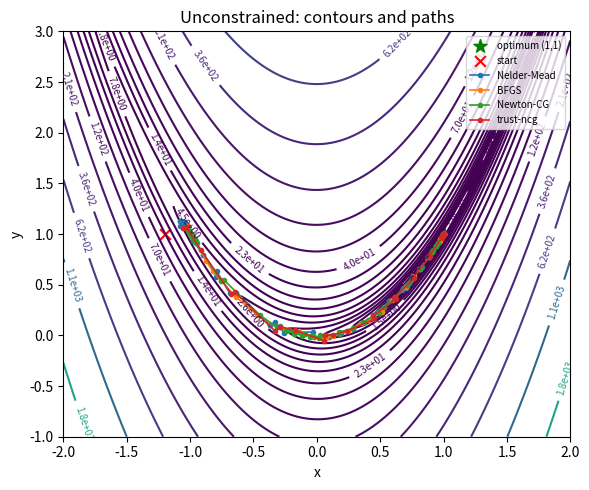
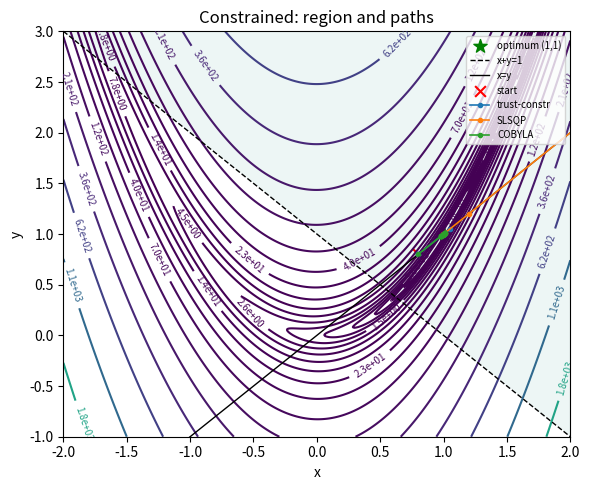

Generate these figures, in order, with matplotlib:
# ============================================
# Nonlinear Optimization - Class Demo Code
# Rosenbrock function (banana) - SciPy optimize
# Unconstrained: Nelder-Mead, BFGS, Newton-CG, trust-ncg
# Constrained: trust-constr, SLSQP, COBYLA
# Paths and contour plots included
# ============================================

import numpy as np
import matplotlib.pyplot as plt
from scipy.optimize import minimize
from scipy.optimize import LinearConstraint  # for trust-constr linear constraints

# --------- Objective, Gradient, Hessian (Rosenbrock) ---------
def f_rosen(x):
    # x: array([x, y])
    return (1.0 - x[0])**2 + 100.0 * (x[1] - x[0]**2)**2

def grad_rosen(x):
    # gradient of Rosenbrock
    return np.array([
        -2.0*(1.0 - x[0]) - 400.0*x[0]*(x[1] - x[0]**2),
        200.0*(x[1] - x[0]**2)
    ])

def hess_rosen(x):
    # Hessian of Rosenbrock
    return np.array([
        [2.0 - 400.0*(x[1] - x[0]**2) + 800.0*x[0]**2, -400.0*x[0]],
        [-400.0*x[0], 200.0]
    ])

# --------- Plot utilities ---------
def contour_rosen(ax, xlim=(-2, 2), ylim=(-1, 3), n=400, title="Rosenbrock - contours"):
    xx = np.linspace(xlim[0], xlim[1], n)
    yy = np.linspace(ylim[0], ylim[1], n)
    X, Y = np.meshgrid(xx, yy)
    Z = (1.0 - X)**2 + 100.0 * (Y - X**2)**2
    cs = ax.contour(X, Y, Z, levels=np.logspace(-1, 3.5, 20))
    ax.clabel(cs, inline=1, fontsize=7, fmt="%.1e")
    ax.scatter([1.0], [1.0], c='green', marker='*', s=100, label='optimum (1,1)')
    ax.set_xlim(*xlim); ax.set_ylim(*ylim)
    ax.set_xlabel('x'); ax.set_ylabel('y'); ax.set_title(title)
    return X, Y, Z

def plot_line_constraints(ax, xlim=(-2, 2)):
    # x + y = 1  (dashed)
    x_line = np.linspace(xlim[0], xlim[1], 400)
    ax.plot(x_line, 1.0 - x_line, 'k--', linewidth=1, label='x+y=1')
    # x = y  (solid)
    ax.plot(x_line, x_line, 'k-', linewidth=1, label='x=y')

def plot_halfplane_shade(ax, xlim=(-2,2), ylim=(-1,3), n=400):
    # Shade half-plane x+y >= 1
    xx = np.linspace(xlim[0], xlim[1], n)
    yy = np.linspace(ylim[0], ylim[1], n)
    X, Y = np.meshgrid(xx, yy)
    mask = (X + Y >= 1.0).astype(float)
    mask = np.ma.masked_where(mask < 0.5, mask)
    ax.contourf(X, Y, mask, levels=[0.5, 1.5], alpha=0.08)

def plot_path(ax, path, label):
    if len(path) == 0:
        return
    P = np.array(path)
    ax.plot(P[:,0], P[:,1], marker='o', markersize=3, linewidth=1.2, label=label)

# --------- Demo: Unconstrained methods ---------
def demo_unconstrained(x0=np.array([-1.2, 1.0])):
    # callbacks to store paths (accept optional state to be generic)
    path_nm, path_bfgs, path_ncg, path_tncg = [], [], [], []

    def cb_nm(xk, state=None):     path_nm.append(np.copy(xk))
    def cb_bfgs(xk, state=None):   path_bfgs.append(np.copy(xk))
    def cb_ncg(xk, state=None):    path_ncg.append(np.copy(xk))
    def cb_tncg(xk, state=None):   path_tncg.append(np.copy(xk))

    print("\n=== UNCONSTRAINED ===")
    print("Start x0 =", x0)

    # Nelder-Mead (no derivatives)
    res_nm = minimize(f_rosen, x0, method='Nelder-Mead',
                      callback=cb_nm,
                      options={'maxiter': 1000, 'xatol': 1e-9, 'fatol': 1e-12})
    print("[Nelder-Mead] x* =", res_nm.x, " f(x*) =", res_nm.fun, " success=", res_nm.success)

    # BFGS (with gradient)
    res_bfgs = minimize(f_rosen, x0, method='BFGS',
                        jac=grad_rosen, callback=cb_bfgs,
                        options={'gtol': 1e-8, 'maxiter': 1000})
    print("[BFGS]        x* =", res_bfgs.x, " f(x*) =", res_bfgs.fun, " success=", res_bfgs.success)

    # Newton-CG (with grad + Hessian)
    res_ncg = minimize(f_rosen, x0, method='Newton-CG',
                       jac=grad_rosen, hess=hess_rosen, callback=cb_ncg,
                       options={'xtol': 1e-12, 'maxiter': 1000})
    print("[Newton-CG]   x* =", res_ncg.x, " f(x*) =", res_ncg.fun, " success=", res_ncg.success)

    # trust-ncg (trust-region Newton CG) with grad + Hessian
    res_tncg = minimize(f_rosen, x0, method='trust-ncg',
                        jac=grad_rosen, hess=hess_rosen,
                        callback=cb_tncg,
                        options={'gtol': 1e-8, 'maxiter': 1000})
    print("[trust-ncg]   x* =", res_tncg.x, " f(x*) =", res_tncg.fun, " success=", res_tncg.success)

    # Plot
    fig, ax = plt.subplots(figsize=(6,5))
    contour_rosen(ax, title="Unconstrained: contours and paths")
    ax.scatter([x0[0]], [x0[1]], c='red', marker='x', s=60, label='start')
    plot_path(ax, path_nm,   'Nelder-Mead')
    plot_path(ax, path_bfgs, 'BFGS')
    plot_path(ax, path_ncg,  'Newton-CG')
    plot_path(ax, path_tncg, 'trust-ncg')
    ax.legend(loc='upper right', fontsize=7)
    plt.tight_layout()
    plt.show()

# --------- Demo: Constrained methods ---------
def demo_constrained(x0=np.array([0.8, 0.8])):
    # Constraints:
    #   x + y >= 1  (linear)
    #   x - y  = 0  (linear)
    A  = np.array([[1.0,  1.0],   # x + y
                   [1.0, -1.0]])  # x - y
    lb = np.array([1.0, 0.0])     # [ >=1, =0 ]
    ub = np.array([np.inf, 0.0])  # [ inf,  0 ]
    lincon = LinearConstraint(A, lb, ub)

    # Dict-style constraints (for SLSQP)
    cons_slsqp = [
        {'type': 'ineq', 'fun': lambda z: z[0] + z[1] - 1.0},  # x+y-1 >= 0
        {'type': 'eq',   'fun': lambda z: z[0] - z[1]}         # x - y = 0
    ]

    # COBYLA only accepts 'ineq', approximate x=y by two ineqs
    cons_cobyla = [
        {'type': 'ineq', 'fun': lambda z: z[0] + z[1] - 1.0},  # x+y-1 >= 0
        {'type': 'ineq', 'fun': lambda z:  z[0] - z[1]},       # x - y >= 0
        {'type': 'ineq', 'fun': lambda z:  z[1] - z[0]}        # y - x >= 0
    ]

    # callbacks to store paths (accept optional state)
    path_tc, path_slsqp, path_cobyla = [], [], []

    def cb_tc(xk, state=None):
        path_tc.append(np.copy(xk))
        # you can also inspect 'state' (e.g., state.grad_norm) if desired

    def cb_slsqp(xk, state=None):
        path_slsqp.append(np.copy(xk))

    def cb_cobyla(xk, state=None):
        path_cobyla.append(np.copy(xk))

    print("\n=== CONSTRAINED (x+y>=1, x=y) ===")
    print("Start x0 =", x0)

    # trust-constr (with LinearConstraint)
    res_tc = minimize(f_rosen, x0, method='trust-constr',
                      jac=grad_rosen, hess=hess_rosen,
                      constraints=[lincon],
                      callback=cb_tc,
                      options={'maxiter': 300, 'gtol': 1e-8, 'xtol': 1e-12})
    print("[trust-constr] x* =", res_tc.x, " f(x*) =", res_tc.fun, " success=", res_tc.success)

    # SLSQP (dict constraints)
    res_slsqp = minimize(f_rosen, x0, method='SLSQP',
                         jac=grad_rosen, constraints=cons_slsqp,
                         callback=cb_slsqp,
                         options={'maxiter': 300, 'ftol': 1e-12})
    print("[SLSQP]        x* =", res_slsqp.x, " f(x*) =", res_slsqp.fun, " success=", res_slsqp.success)

    # COBYLA (ineq only; no derivatives)
    res_cobyla = minimize(f_rosen, x0, method='COBYLA',
                          constraints=cons_cobyla,
                          callback=cb_cobyla,
                          options={'maxiter': 1000, 'rhobeg': 0.5, 'tol': 1e-6})
    print("[COBYLA]       x* =", res_cobyla.x, " f(x*) =", res_cobyla.fun, " success=", res_cobyla.success)

    # Plot with constraints visuals
    fig, ax = plt.subplots(figsize=(6,5))
    contour_rosen(ax, title="Constrained: region and paths")
    plot_line_constraints(ax)
    plot_halfplane_shade(ax)
    ax.scatter([x0[0]], [x0[1]], c='red', marker='x', s=60, label='start')
    plot_path(ax, path_tc,     'trust-constr')
    plot_path(ax, path_slsqp,  'SLSQP')
    plot_path(ax, path_cobyla, 'COBYLA')
    ax.legend(loc='upper right', fontsize=7)
    plt.tight_layout()
    plt.show()

# --------- Main ---------
if __name__ == "__main__":
    # Classical start for unconstrained demo
    x0_unc = np.array([-1.2, 1.0])
    demo_unconstrained(x0=x0_unc)

    # Feasible start for constrained demo (x+y>=1 and x=y)
    x0_constr = np.array([0.8, 0.8])
    demo_constrained(x0=x0_constr)
